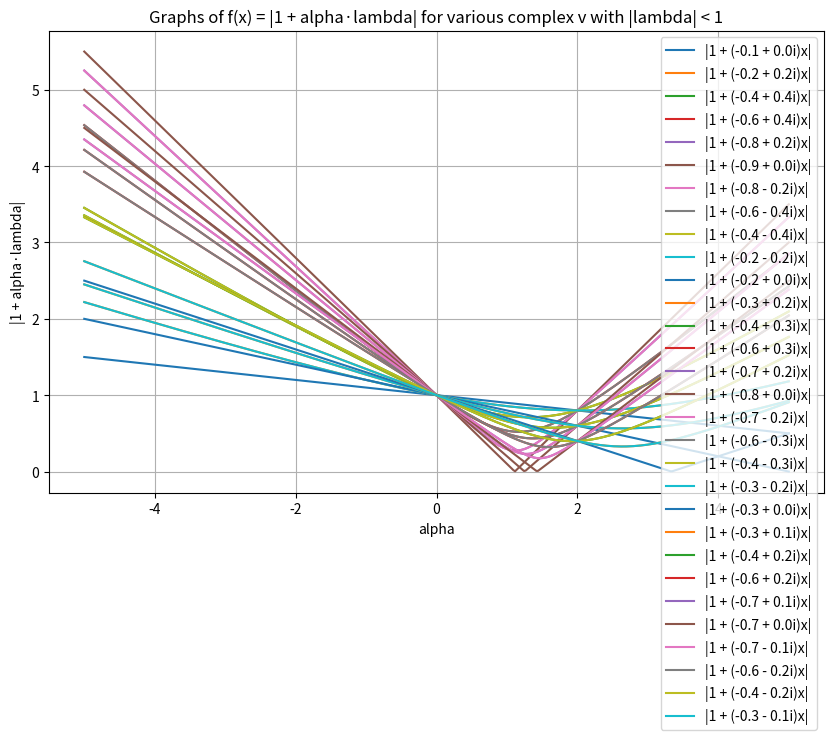

This figure's Python source:
import numpy as np
import matplotlib.pyplot as plt

# 실수 x 구간
x = np.linspace(-5, 5, 400)

center = -0.5 + 0j
angles = np.linspace(0, 2 * np.pi, 10, endpoint=False)
v_list = np.concatenate([
    center + 0.4 * np.exp(1j * angles),
    center + 0.3 * np.exp(1j * angles),
    center + 0.2 * np.exp(1j * angles),
])

# 그래프
plt.figure(figsize=(10, 6))
for v in v_list:
    y = np.abs(1 + v * x)
    label = f"|1 + ({v.real:.1f} {'+' if v.imag >= 0 else '-'} {abs(v.imag):.1f}i)x|"
    plt.plot(x, y, label=label)

plt.title("Graphs of f(x) = |1 + alpha·lambda| for various complex v with |lambda| < 1")
plt.xlabel("alpha")
plt.ylabel("|1 + alpha·lambda|")
plt.grid(True)
plt.legend()
plt.show()
